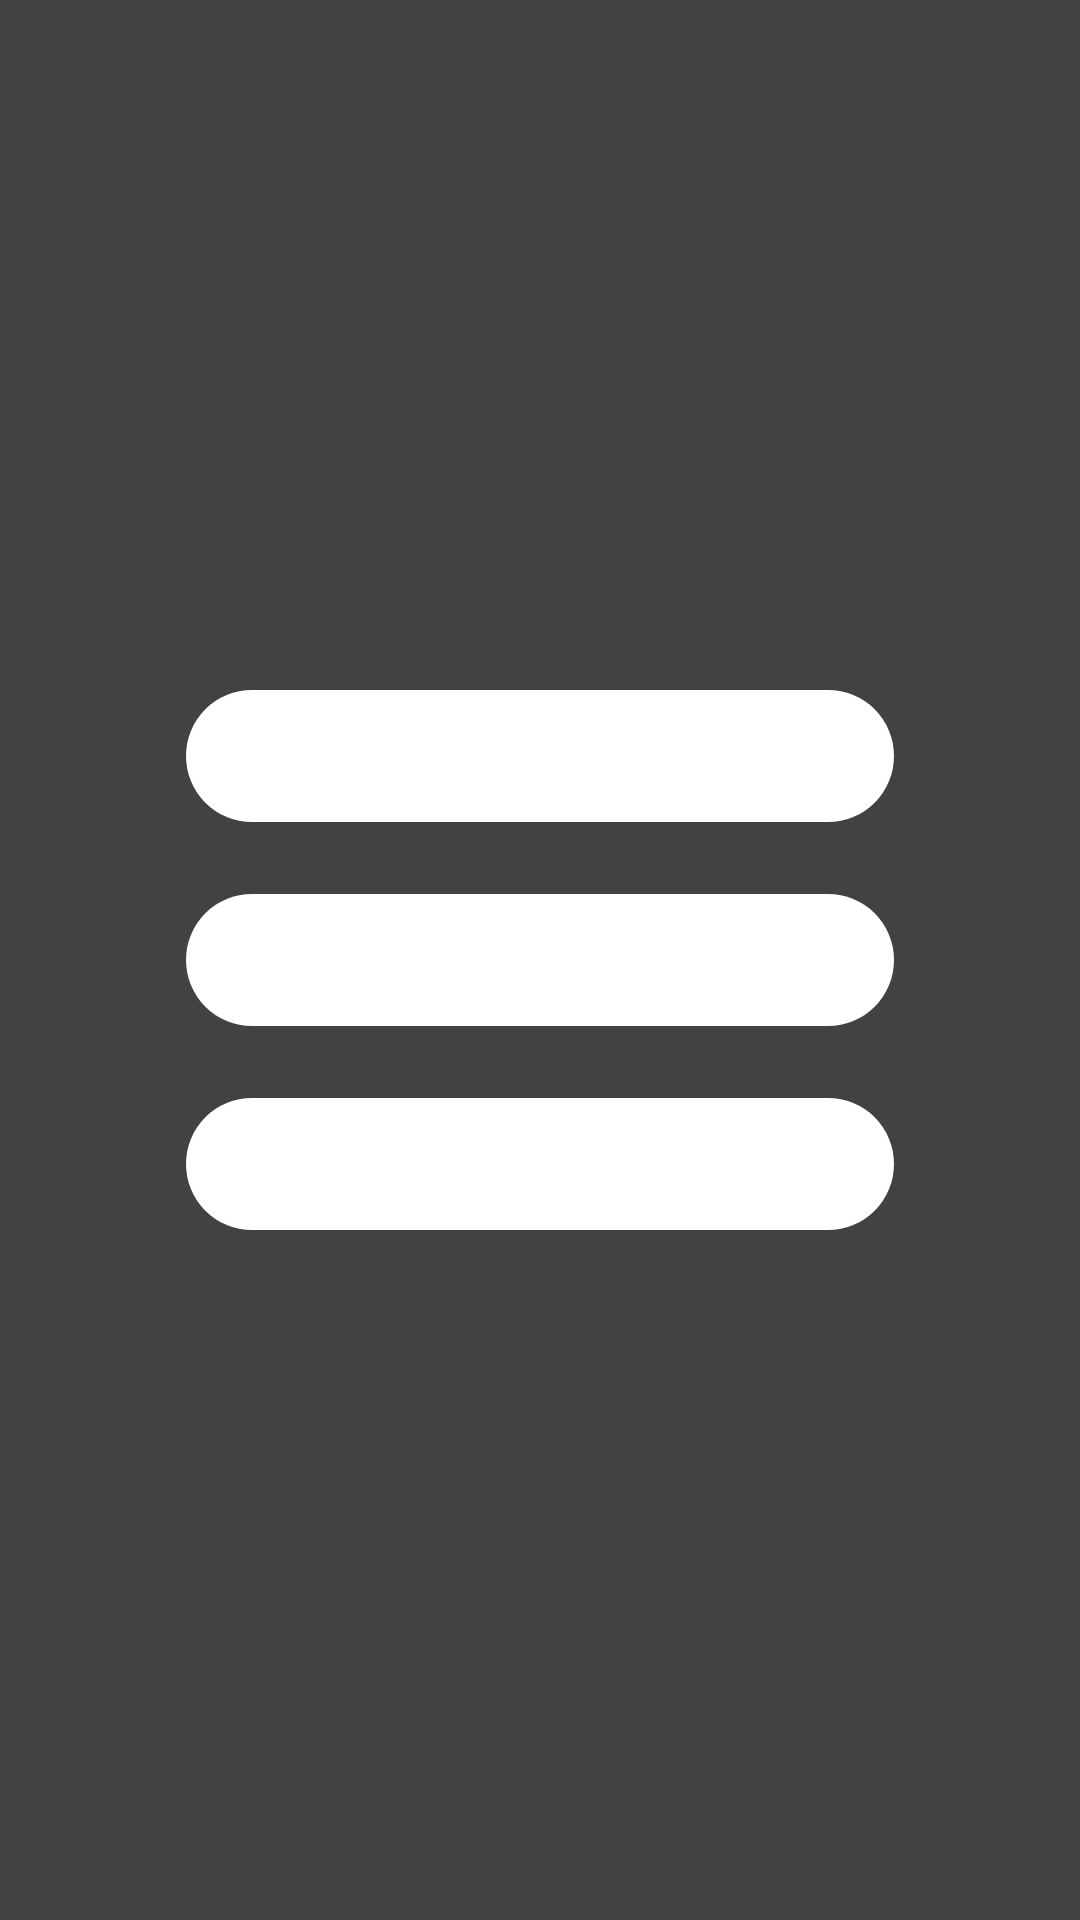

Reconstruct the res/layout file that produces this screen, plus the resources it refers to.
<!-- AndroidManifest.xml: application theme AppTheme -->
<!-- res/layout/main_menu.xml -->
<?xml version="1.0" encoding="utf-8"?>
<RelativeLayout xmlns:android="http://schemas.android.com/apk/res/android"
    android:layout_width="match_parent"
    android:layout_height="match_parent"
    android:background="#424242" >

    <TableLayout
        android:layout_width="match_parent"
        android:layout_height="match_parent">

        <TableRow
            android:layout_width="match_parent"
            android:layout_height="match_parent"
            android:layout_weight="1" />

        <TableRow
            android:layout_width="match_parent"
            android:layout_height="match_parent"
            android:gravity="center"
            android:padding="10dp">

            <Button
                android:id="@+id/playBtn"
                android:layout_width="240dp"
                android:layout_height="wrap_content"
                android:background="@drawable/rounded_button" />

        </TableRow>

        <TableRow
            android:layout_width="match_parent"
            android:layout_height="match_parent"
            android:gravity="center"
            android:padding="10dp">

            <Button
                android:id="@+id/highscoreBtn"
                android:layout_width="240dp"
                android:layout_height="wrap_content"
                android:background="@drawable/rounded_button" />
        </TableRow>
        

        <TableRow
            android:layout_width="match_parent"
            android:layout_height="match_parent"
            android:gravity="center"
            android:padding="10dp">

            <Button
                android:id="@+id/helpBtn"
                android:layout_width="240dp"
                android:layout_height="wrap_content"
                android:background="@drawable/rounded_button" />
        </TableRow>


        <TableRow
            android:layout_width="match_parent"
            android:layout_height="match_parent"
            android:layout_weight="1" />
    </TableLayout>

</RelativeLayout>
<!-- resources referenced by this layout -->
<resources>
  <!-- drawable rounded_button (drawable) -->
  <?xml version="1.0" encoding="utf-8"?>
  <selector xmlns:android="http://schemas.android.com/apk/res/android">
  
      
  
      <item android:state_focused="false" android:state_selected="false" android:state_pressed="false" android:drawable="@drawable/button_nonfocus" />
      <item android:state_focused="false" android:state_selected="true" android:state_pressed="false" android:drawable="@drawable/button_nonfocus" />
      
  
      
      <item android:state_pressed="true" android:drawable="@drawable/button_press" />
  
      
  </selector>
  <style name="AppTheme" parent="Theme.AppCompat.Light.NoActionBar">
          
          <item name="colorPrimary">@color/colorPrimary</item>
          <item name="colorPrimaryDark">@color/colorPrimaryDark</item>
          <item name="colorAccent">@color/colorAccent</item>
          <item name="buttonStyle">@style/idk_whatever_fixbuttons</item>
      </style>
  <!-- drawable button_nonfocus (drawable) -->
  <?xml version="1.0" encoding="utf-8"?>
  <shape xmlns:android="http://schemas.android.com/apk/res/android" android:shape="rectangle">
      <stroke android:width="4dp" android:color="@android:color/transparent" />
      <corners android:radius="30dp" />
      <solid android:color="#FFFFFF"/>
  </shape>
  <!-- drawable button_press (drawable) -->
  <?xml version="1.0" encoding="utf-8"?>
  <shape xmlns:android="http://schemas.android.com/apk/res/android" android:shape="rectangle">
      <stroke android:width="4dp" android:color="@android:color/transparent" />
      <corners android:radius="30dp" />
      <solid android:color="#cfcfcf"/>
      
      <padding android:padding="10dp"/>
  </shape>
  <color name="colorPrimary">#363636</color>
  <color name="colorPrimaryDark">#363636</color>
  <color name="colorAccent">#03DAC5</color>
  <style name="idk_whatever_fixbuttons" parent="Widget.AppCompat.Button">
          
          <item name="android:background">@drawable/rounded_button</item>
      </style>
</resources>
